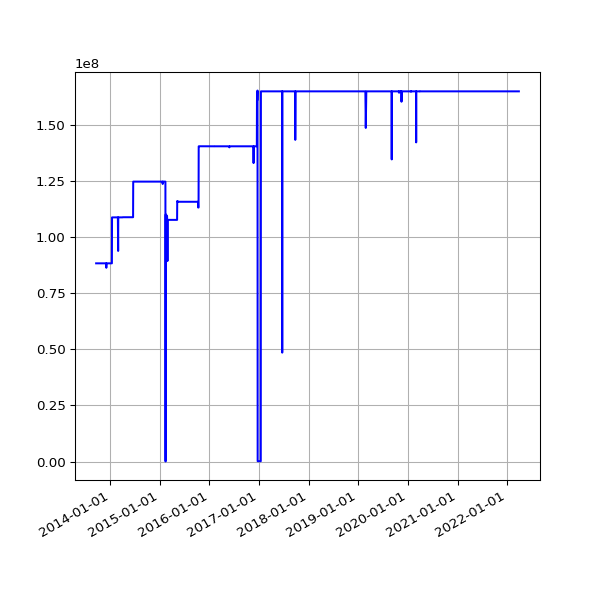

Data behind this chart, as committed beside it:
date, value
2013-09-19 02:16:07 +0100, 88360720
2013-09-20 02:42:51 +0100, 88360720
2013-09-21 02:35:34 +0100, 88360720
2013-09-22 02:42:30 +0100, 88360720
2013-09-23 14:45:25 +0100, 88360720
2013-09-24 02:24:38 +0100, 88360720
2013-09-25 02:24:18 +0100, 88360720
2013-09-25 11:14:19 +0100, 88360720
2013-09-25 15:24:36 +0100, 88360720
2013-09-26 02:28:48 +0100, 88360720
2013-09-27 03:04:57 +0100, 88360720
2013-09-28 02:34:11 +0100, 88360720
2013-09-29 02:37:28 +0100, 88360720
2013-09-30 02:41:33 +0100, 88360720
2013-10-01 02:48:10 +0100, 88360720
2013-10-02 02:40:18 +0100, 88360720
2013-10-03 02:50:49 +0100, 88360720
2013-10-04 02:42:18 +0100, 88360720
2013-10-05 02:35:24 +0100, 88360720
2013-10-06 02:35:14 +0100, 88360720
2013-10-07 02:36:02 +0100, 88360720
2013-10-08 02:48:25 +0100, 88360720
2013-10-09 02:44:15 +0100, 88360720
2013-10-10 02:42:47 +0100, 88360720
2013-10-11 02:43:24 +0100, 88360720
2013-10-12 02:36:46 +0100, 88360720
2013-10-13 02:34:49 +0100, 88360720
2013-10-16 02:38:31 +0100, 88360720
2013-10-17 02:38:11 +0100, 88360720
2013-10-18 03:54:04 +0100, 88360720
2013-10-19 04:22:37 +0100, 88360720
2013-10-20 03:47:14 +0100, 88360720
2013-10-21 03:33:15 +0100, 88360720
2013-10-22 03:54:27 +0100, 88360720
2013-10-23 04:08:12 +0100, 88360720
2013-10-24 03:23:20 +0100, 88360720
2013-10-25 03:49:11 +0100, 88360720
2013-10-26 02:58:11 +0100, 88360720
2013-10-27 04:56:02 +0000, 88360720
2013-10-28 03:29:04 +0000, 88360720
2013-10-29 03:34:38 +0000, 88360720
2013-10-30 03:44:23 +0000, 88360720
2013-10-31 04:16:06 +0000, 88360720
2013-11-01 19:13:36 +0000, 88360720
2013-11-04 10:02:58 +0000, 88360720
2013-11-05 03:51:50 +0000, 88360720
2013-11-06 03:39:36 +0000, 88360720
2013-11-07 03:44:18 +0000, 88360720
2013-11-08 03:49:56 +0000, 88360720
2013-11-09 04:02:57 +0000, 88360720
2013-11-10 03:28:18 +0000, 88360720
2013-11-11 03:43:31 +0000, 88360720
2013-11-12 04:09:49 +0000, 88360720
2013-11-13 04:17:11 +0000, 88360720
2013-11-14 03:34:20 +0000, 88360720
2013-11-15 03:40:17 +0000, 88360720
2013-11-16 03:32:06 +0000, 88360720
2013-11-17 03:26:32 +0000, 88360720
2013-11-18 03:40:30 +0000, 88360720
2013-11-19 03:32:58 +0000, 88360720
... 2,459 more rows
